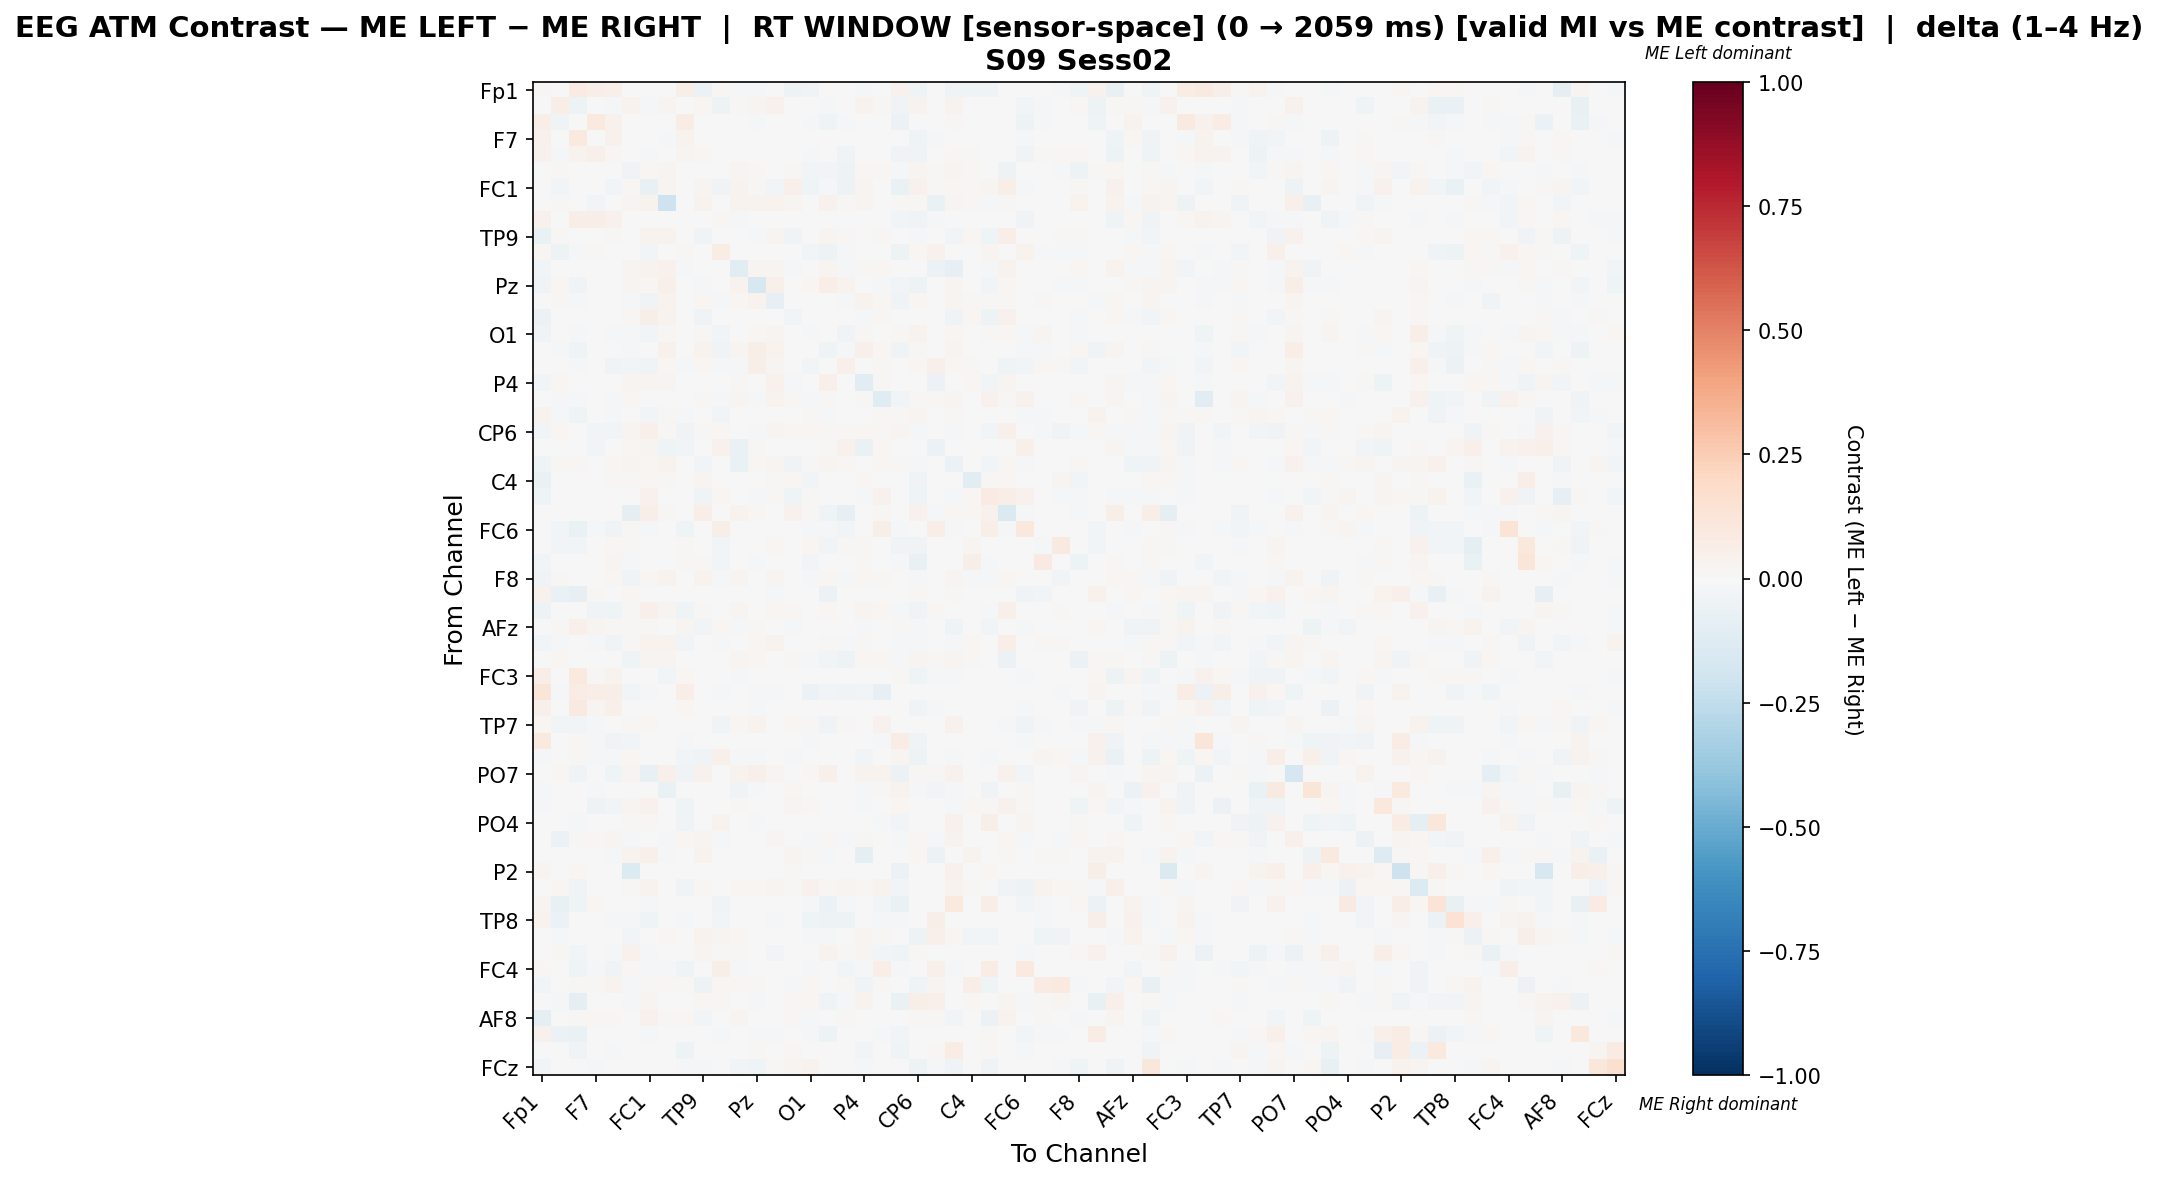

The table this chart was drawn from, first rows:
, Fp1, Fz, F3, F7, FT9, FC5, FC1, C3, T7, TP9, CP5, CP1, Pz, P3, P7, O1, Oz, O2, P4, P8, TP10, CP6, CP2
Fp1, 0.009553, 0.0, 0.08519, 0.05817, 0.05468, 0.0, 0.0, -0.000441, 0.05623, -0.05601, 0.01797, -0.01911, -0.02117, 0.0, -0.05057, -0.03617, 0.0, 0.0, -0.01911, 0.003361, 0.03943, -0.03955, -0.00441
Fz, 0.0, 0.07016, -0.0484, 0.0, -0.008496, 0.03258, -0.01613, 0.02946, 0.0, 0.01744, -0.04811, 0.01047, 0.02791, 0.04474, 0.0, 0.007061, -0.009053, 0.002342, 0.03605, 0.01238, -0.0331, 0.03643, 0.003488
F3, 0.06543, -0.03423, 0.0006787, 0.1011, 0.04617, 0.0, 0.0, 0.0, 0.07059, 0.0, -0.006013, 0.002098, -0.0161, -0.005012, 0.0, -0.01386, -0.04159, -0.01365, 0.0, -0.006931, -0.06061, 0.0, 0.0
F7, 0.04484, 0.0, 0.09396, -0.004483, 0.04657, 0.0, -0.0006355, -0.01652, 0.03852, 0.0, 0.006262, 0.004723, 0.0, 0.0, 0.006362, 0.0, 0.003636, 0.0, 0.0, 0.0, 0.00404, -0.03988, -0.01795
FT9, 0.04151, -0.007974, 0.03551, 0.05372, 0.01783, 0.0, -0.01856, 0.0, 0.02841, 0.01595, -0.00187, 0.00714, 0.0, -0.0008372, 0.003962, -0.02183, -0.001383, -0.03558, 0.00634, -0.006049, -0.03317, -0.03753, 0.0
FC5, 0.0, 0.01053, 0.0, 0.0, 0.0, -0.03394, 0.01744, 0.02863, 0.0, 0.0004767, -0.005721, 0.02383, 0.02307, 0.003341, 0.01478, -0.02408, -0.03082, -0.04766, 0.02164, 0.01757, -0.01835, 0.02369, 0.01211
FC1, 0.0, -0.02844, 0.0, -0.0004163, -0.0281, 0.01375, -0.07663, 0.0301, 0.0, 0.03087, -0.03206, 0.03204, 0.01528, -0.02795, 0.05266, -0.04046, -0.0145, -0.05338, 0.02403, -0.003382, -0.06952, 0.04014, 0.01519
C3, -0.0002636, 0.01462, 0.0, -0.02768, 0.0, 0.02929, 0.03206, -0.2046, 0.0, 0.03254, 0.0, 0.03426, 0.03832, 0.03498, 0.0249, 0.006918, 0.04147, 0.008632, 0.02666, -0.006034, 0.009257, 0.008695, -0.06347
T7, 0.04496, 0.0, 0.07007, 0.06438, 0.04335, 0.0, 0.0, 0.0, 0.002571, 0.0001043, 0.01116, -0.009193, 0.0, 0.0, 0.0001595, 0.0, 0.003755, -0.007219, 0.0, 0.0, -0.02644, -0.03573, -0.01334
TP9, -0.06494, 0.008487, 0.0, 0.0, 0.01499, 0.0006601, 0.0324, 0.03187, 0.0, -0.03442, 0.0, -0.0001415, -0.01222, 0.02723, -0.0384, 0.005941, 0.03004, 0.008581, 0.004122, 0.009712, 0.0, -0.01416, -0.003915
CP5, 0.02147, -0.05261, -0.009315, 0.009178, 0.0002931, 0.005383, -0.02409, 0.0, 0.01554, 0.0, 0.07053, 0.0, 0.002517, -0.00758, 0.0, -0.0306, -0.05082, -0.02114, 0.001332, 0.004921, -0.05151, 0.02041, 0.04056
CP1, -0.02632, 0.005678, 0.001788, 0.0027, 0.005606, 0.02692, 0.03701, 0.0429, -0.02284, -0.001865, 0.0, -0.1105, 0.02976, 0.02808, -0.01663, -0.004713, 0.02871, -0.01164, 0.01525, 0.02019, 0.0008412, -0.001426, -0.05924
Pz, -0.03253, 0.017, -0.03407, 0.0, 0.0, 0.0288, 0.01936, 0.05425, 0.0, -0.0175, 0.002243, 0.03293, -0.1587, 0.04886, -0.002917, 0.01782, 0.0648, 0.03813, 0.005903, -0.01471, -0.02632, -0.04915, 0.005615
P3, 0.0, 0.008322, -0.01142, 0.0, -0.005452, -0.01444, -0.03497, 0.03155, 0.0, 0.01676, -0.01655, 0.02311, 0.0347, -0.08054, 0.0, 0.004097, -0.006488, -0.02147, 0.03199, 0.01997, -0.03351, 0.0188, 0.001933
P7, -0.05893, 0.0, 0.0, 0.00637, 0.003717, 0.01642, 0.05947, 0.0336, -0.002716, -0.03699, 0.0, -0.007162, 5.8404042847412865e-05, 0.0002065, -0.02663, 0.0001032, 0.00382, 0.0003097, -0.0114, 0.008466, 0.000413, 0.002198, -0.005955
O1, -0.03817, 0.001581, -0.02015, 0.0, -0.02261, -0.01168, -0.02395, 0.01089, 0.0, 0.009946, -0.02845, -0.003359, 0.02321, 0.03046, 0.0004736, -0.01889, -0.003313, -0.03686, 0.008368, 0.004046, 0.01213, 0.03205, 0.00221
Oz, 0.0, -0.02052, -0.04643, 0.003634, -0.0004135, -0.01504, 0.0008289, 0.04359, 0.003634, 0.03635, -0.03879, 0.02736, 0.05542, 0.03793, 0.003533, -0.006886, -0.04091, -0.01858, 0.04846, 0.01776, -0.03495, 0.01191, 0.005754
O2, 0.0, 0.001613, -0.01934, 0.0, -0.03763, -0.03047, -0.03374, 0.01711, -0.008612, 0.01708, -0.0184, -0.008278, 0.05986, 0.02525, 0.0001877, -0.03041, -0.005011, 0.05192, 0.0, 0.01472, -0.004783, 0.01839, 0.05217
P4, -0.02654, 0.01991, 0.0, 0.0, 0.006852, 0.02495, 0.02794, 0.03081, 0.0, 0.003031, 0.0007495, 0.01526, 0.00605, 0.0434, -0.0142, 0.00546, 0.05161, 0.0, -0.1027, 0.01135, 0.00182, -0.0009265, -0.058
P8, 0.003704, -0.009671, -0.01781, 0.0, -0.01117, 0.02258, -0.00147, 0.004202, 0.0, 0.01336, -0.009274, 0.02513, -0.02188, 0.03249, 0.01058, -0.01152, 0.0119, -0.007422, 0.01402, -0.1232, -0.0246, 0.01429, 0.01349
TP10, 0.03763, -0.01872, -0.04185, 0.005215, -0.02157, 0.007471, -0.02673, 0.01155, -0.01854, 0.0, -0.02399, 0.0007451, -0.001182, 0.00116, 0.0002484, 0.01548, -0.01909, -0.001179, 0.002359, 0.008151, 0.01372, 0.03055, 0.005215
CP6, -0.03058, 0.02102, 0.0, -0.02831, -0.03115, 0.02893, 0.04973, 0.01501, -0.03342, 0.008521, 0.0157, 0.001454, -0.02131, 0.02419, 0.01941, 0.02249, 0.01311, 0.01085, 0.01976, 0.01198, 0.02758, -0.0202, 0.003597
CP2, -0.007141, 0.003147, 0.0, -0.02666, 0.0, 0.0203, 0.02659, -0.04492, -0.02547, -0.004781, 0.04295, -0.06624, 0.01082, 0.003776, -0.006418, 0.002517, 0.009283, 0.04374, -0.06688, 0.01636, 0.007237, 0.002928, -0.05803
Cz, -0.04257, 0.01416, 0.009815, 0.00424, 0.0192, 0.02623, 0.01946, 0.03371, -0.005433, -0.02679, 0.0004343, -0.06317, 0.02255, 0.03057, -0.03692, 0.01225, 0.02354, 0.008773, -0.004334, 0.01764, 0.00886, -0.01709, -0.007719
C4, -0.06707, 0.003875, 0.001257, 0.004189, 0.01062, 0.01026, 0.02053, 0.01257, -0.006293, 0.02482, 0.0, 0.004608, 0.0, 0.01026, 0.02053, -0.03005, 0.0, 0.007016, 0.01906, 0.0, 0.0, -0.03637, 0.0
T8, -0.04181, 0.0, 0.0, -0.001192, 0.001151, 0.004476, 0.04093, -0.00527, 0.0, -0.03322, 0.02302, -0.0009542, -0.02214, 0.01177, -0.04263, 0.01253, 0.007802, 0.0, -0.02217, 0.04003, 0.0, -0.04472, -0.00511
FT10, 0.0, 0.003277, -0.006157, -0.002052, 0.001685, -0.08761, 0.06507, 0.008687, 0.0, 0.06863, 0.0, 0.03202, 0.01657, 0.007268, 0.04036, 0.009831, -0.04661, -0.08443, 0.004991, 0.009925, 0.0, 0.04288, -0.01297
FC6, 0.005971, -0.02893, -0.06963, -0.02122, -0.03576, 0.01294, -0.01306, -0.0001844, -0.04451, 0.0, 0.0552, 0.0, 0.0, 0.0, 0.0, -0.01309, -0.01306, -0.0276, 0.0, 0.06071, -0.0159, 0.0, 0.06807
FC2, 0.0, -0.02557, -0.02799, 0.006785, 0.01929, 0.009742, 0.0, 0.001995, 0.009844, 0.003193, -0.03082, 0.0, 0.0, 0.01623, 0.0, 0.02225, -0.02966, 0.01184, 0.008248, 0.0, -0.0373, -0.03784, 0.0
F4, -0.02952, -0.003263, 0.001841, 0.005523, 0.02538, -0.01279, -0.003995, 0.001973, 0.008548, 0.01078, -0.02929, 0.0, -0.02308, 0.0066, 0.0, -0.02395, -0.006214, 0.003723, 0.008022, 0.0, -0.01753, -0.07555, 0.0
F8, -0.03817, 0.009584, 0.0, -0.002551, 0.02226, -0.03377, 0.00969, 0.03557, -0.007378, 0.03872, -0.01007, 0.02457, -0.001295, 0.02626, -0.00595, -0.01282, 0.01972, -0.02015, 0.02194, 0.01107, -0.003639, -0.02221, -0.0007281
AF7, 0.04395, -0.0682, -0.07966, 0.008337, 0.005652, 0.01908, 0.0, 0.0, 0.007489, 0.0, -0.006134, 0.0, 0.0, -0.01132, 0.0, 0.0, -0.05777, 0.0, 0.0, 0.0, 0.002686, 0.009891, 0.0
AF3, -0.05435, 0.00412, 0.0, -0.03129, -0.04096, 0.0136, 0.04691, 0.02728, -0.03964, 0.01106, 0.002487, 0.02721, 0.003947, 0.02053, 0.018, -0.001339, 0.02052, 0.002176, 0.02351, 0.01858, -0.009004, -0.03171, 0.01224
AFz, -0.002739, 0.008269, 0.04781, 0.028, 0.00857, 0.008119, 0.009472, 0.003981, 0.02812, -0.02675, 0.01594, -0.00825, 0.01158, 0.0, -0.0159, 0.0, 0.0, 0.0, -0.009982, 0.00436, 0.01428, -0.01717, -0.003926
F1, -0.02722, -0.01036, 0.0, -0.01993, -0.03202, 0.01147, 0.03239, 0.03688, -0.02829, 0.002391, -0.01225, 0.005728, 0.02155, 0.0361, 2.0296306686838628e-05, 0.001599, 0.01276, -0.01546, 0.009043, -0.002507, -0.0138, -0.01114, -0.003014
FT7, 0.0, 0.02037, 0.0, 0.0, 0.0, -0.04332, 0.0256, 0.02864, 0.0, 0.0, 0.005182, 0.0237, 0.02294, 0.007664, 0.01485, -0.01559, -0.0295, -0.04736, 0.02008, 0.02237, -0.01458, 0.02456, 0.01199
FC3, 0.06706, 0.0, 0.09847, 0.008734, 0.03128, 0.0, 0.0, -0.0264, 0.01594, 0.002636, 0.004356, -0.01402, 0.0, 0.0, -0.002074, 0.0, 0.0, 0.0, 0.0, 0.0, 0.01249, -0.04107, -0.02277
C1, 0.1175, -0.01018, 0.07476, 0.06416, 0.06062, -0.02766, -0.02209, 0.0, 0.06592, 0.001944, -0.01732, 0.0, -0.008556, -0.01751, 0.0, -0.05651, -0.02407, -0.0386, -0.02348, -0.08376, 0.001126, 0.0, 0.0
C5, 0.05171, 0.0, 0.08693, 0.03072, 0.04808, 0.0, 0.0, 0.0, 0.02269, 0.002853, 0.003685, -0.003308, -0.01352, 0.0, 0.003486, 0.0, 0.0, 0.0, 0.0, 0.0, 0.002377, -0.0385, -0.01308
TP7, 0.01727, -0.02516, -0.02666, -0.01296, 0.001878, 0.01089, 0.02216, -0.004882, 0.001878, 0.0, -0.03267, 0.0199, 0.03286, -0.007698, 0.02178, 0.009763, -0.03774, 0.0122, 0.0, 0.04225, 0.003192, 0.004882, 0.00751
CP3, 0.09722, 0.0, 0.01414, -0.01902, -0.03143, -0.02656, 0.0, 0.0, -0.01462, 0.001389, 0.0, 0.0, -0.0033, 0.0, 0.0, -0.01572, -0.0011, 0.0, 0.0, -0.01257, 0.07653, -0.03379, 0.0
P1, -0.01465, 0.0, 0.013, -0.02192, -0.01712, 0.02139, 0.0, 0.0, -0.02374, -0.03625, 0.05046, -0.009667, -0.01144, 0.001817, -0.01544, 0.002376, 0.003634, 0.0008387, -0.02433, 0.002237, 0.02586, -0.0502, -0.004833
PO7, 0.0, 0.02165, -0.03465, 0.0, -0.04447, 0.02871, -0.07222, 0.04801, -0.03518, 0.03954, 0.004895, 0.03342, 0.05065, 0.02576, 0.00772, 0.01808, 0.05234, -0.005141, 0.03253, 0.0321, -0.06124, 0.01054, 0.009791
PO3, -0.008685, 0.0, 0.0, -0.0115, 0.0, 0.002993, 0.0, -0.06714, 0.0, 0.0, -0.001174, -0.03756, -0.00939, 0.0, 0.02266, 0.0, 0.0, 0.0, -0.01009, 0.01415, 0.03347, -0.0216, -0.02793
POz, -0.02146, 0.001711, -0.0003156, -0.04844, -0.02524, 0.02975, 0.04357, 0.007402, -0.04307, 0.001314, 0.0009214, 0.01067, -0.006469, 0.001711, 0.02652, 0.02106, 0.0, 0.0, -0.009276, 0.0, 0.02211, 0.001784, -0.002703
PO4, 0.0, 0.0, -0.01664, 0.0, -0.004241, 0.0143, 0.0132, -0.005546, -0.03524, 0.0, 0.0374, 0.0, -0.008809, 0.0, 0.0, 0.0, 0.0, 0.0, 0.0, -0.01959, -0.02904, 0.0, 0.0
PO8, 0.0, -0.06156, 0.008375, 0.01601, 0.02578, -0.00905, -0.006472, -0.01717, 0.0165, 0.02697, -0.02221, -0.00106, 0.004123, 0.02421, 0.004434, -0.02076, 0.01347, -0.008196, 0.01404, 0.006945, -0.008658, 0.01712, -0.02183
P6, 0.0, 0.0, 0.0, -0.004299, -0.01025, 0.033, 0.05437, -0.01877, 0.0, 0.03127, 0.0, -0.003125, -0.006614, 0.0, 0.027, 0.0131, -0.02183, 0.0, -0.09545, 0.0, 0.003213, 0.0187, -0.05944
P2, 0.02544, 0.003612, 0.01633, 0.004711, 0.0, -0.1338, 0.0, 0.0, 0.001727, 0.0, 0.0, 0.0, 0.0, 0.0, 0.01115, 0.0, 0.0, 0.0, 0.0, 0.0, -0.05532, 0.0, 0.0
CPz, 0.0, 0.01773, -0.03784, 0.0, -0.004917, 0.01292, 0.0365, 0.0009558, -0.03206, 0.008239, 0.003129, 0.01877, 0.02096, 0.02764, 0.01314, 0.0438, 0.02179, 0.02743, 0.01776, 0.0317, -0.02409, -4.5544383793404836e-05, 0.005736
CP4, 0.02975, -0.07032, -0.04128, 0.02087, 0.004936, 0.0, -0.01897, 0.0, 0.004959, 0.0, -0.0325, -0.0004906, 0.0, 0.0, 0.0, -0.0121, -0.05675, -0.01832, 0.0, -0.02927, -0.06263, 0.0, 0.0
TP8, 0.03233, -0.05908, -0.000688, 0.0, -0.01043, -0.00798, -0.04106, 0.0, -0.01017, 0.0, -0.02734, -0.0002574, 0.0, -0.00901, 0.0, -0.03926, -0.05174, -0.04994, 0.0, -0.01416, -0.009063, 0.0, 0.05788
C6, 0.0006222, -0.0079, 0.002657, 0.0, 0.0, -0.02354, 0.006238, 0.0215, 0.0, 0.03151, 0.02651, 0.02223, -0.005149, 0.004216, 0.005967, -0.01962, -0.009861, 0.0007415, 0.02431, 0.009117, 0.0005815, -0.04818, 0.05454
C2, 0.0, 0.01029, -0.02888, 0.0, -0.012, 0.03967, -0.0219, -0.006887, 0.0, 0.02467, 0.01378, 0.01544, 0.0042, -0.02574, 0.0, -0.007004, 0.03224, 0.008931, 0.02452, -0.02671, -0.04098, 0.01483, 0.0
FC4, 0.01178, 0.0, -0.04267, -0.02202, -0.03527, 0.01158, -0.01715, -0.0228, -0.04345, 0.0, 0.05594, -0.01578, 0.0, 0.0, -0.003507, -0.0142, 0.0, -0.02942, -0.01072, 0.06359, -0.009803, 0.0, 0.05137
FT8, -0.03029, 0.0, 0.008781, 0.01164, 0.03243, -0.008454, 0.00909, 0.01892, 0.01023, -0.04933, 0.01662, 0.01892, 0.01369, 0.0003136, -0.008661, 0.01819, 0.006165, 0.01114, -0.0351, 0.008677, 0.0023, -0.04128, 0.02875
F6, 0.0, -0.01366, -0.08778, -0.002159, 0.004556, -0.01284, 0.02742, 0.004074, -0.005271, 0.02131, 0.01358, 0.00141, -0.01058, 0.003359, 0.02115, 0.01802, -0.03911, -0.008729, 0.03776, 0.0, -0.06822, 0.05986, 0.0492
AF8, -0.09235, 0.0, 0.008519, 0.02143, 0.01572, 0.006839, 0.03974, 0.008388, 0.01896, -0.03076, 0.00108, 0.0298, 0.006921, 0.0, 0.01248, -0.015, 0.0, 0.008399, -0.0068, 0.00384, 0.0, 0.008999, 0.01155
AF4, 0.0391, -0.05812, -0.06397, 0.001898, -0.003161, 0.003732, -0.01357, 0.001708, 0.0, 0.0, -0.01857, 0.005314, -0.01374, -0.0107, 0.0, -0.01235, -0.05326, 0.003201, 0.0, -0.01654, -0.02523, 0.0, 0.0
F2, 0.0, 0.0, -0.03587, 0.0, -0.02073, 0.0, 0.0, 0.0, -0.0542, 0.0, 0.0, 0.0, 0.01173, 0.0, 0.01955, 0.0, 0.0, 0.0, -0.0287, 0.0, -0.04026, 0.0, 0.008307
... 1 more rows
